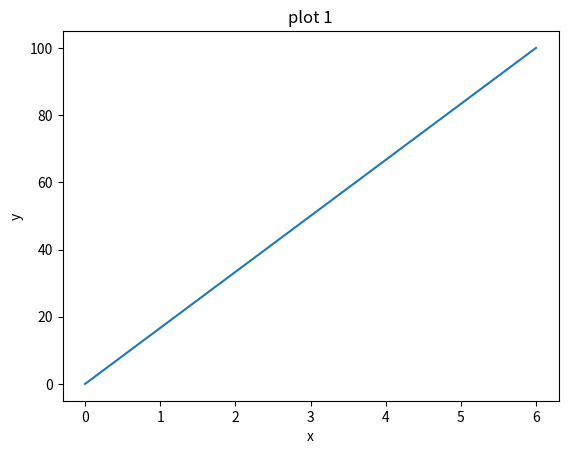
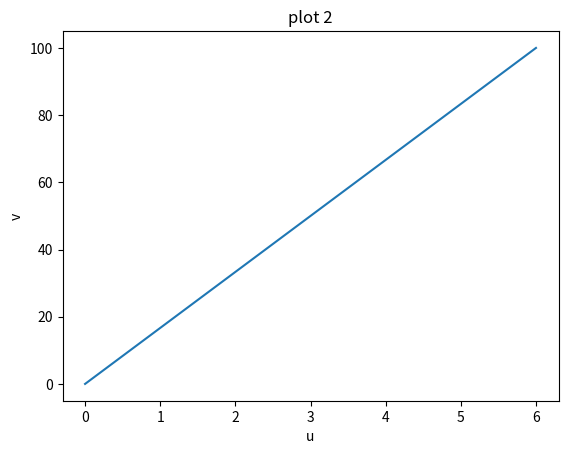

These charts were generated, in order, by the following Python code:
import matplotlib.pyplot as plt
import numpy as np

x1 = np.array([0, 6])
y1 = np.array([0, 100])

fig, ax1 = plt.subplots()
ax1.plot(x1,y1)
ax1.set_title("plot 1")
ax1.set_xlabel("x")
ax1.set_ylabel("y")

fig, ax2 = plt.subplots()
ax2.plot(x1,y1)
ax2.set_title("plot 2")
ax2.set_xlabel("u")
ax2.set_ylabel("v")

plt.show()